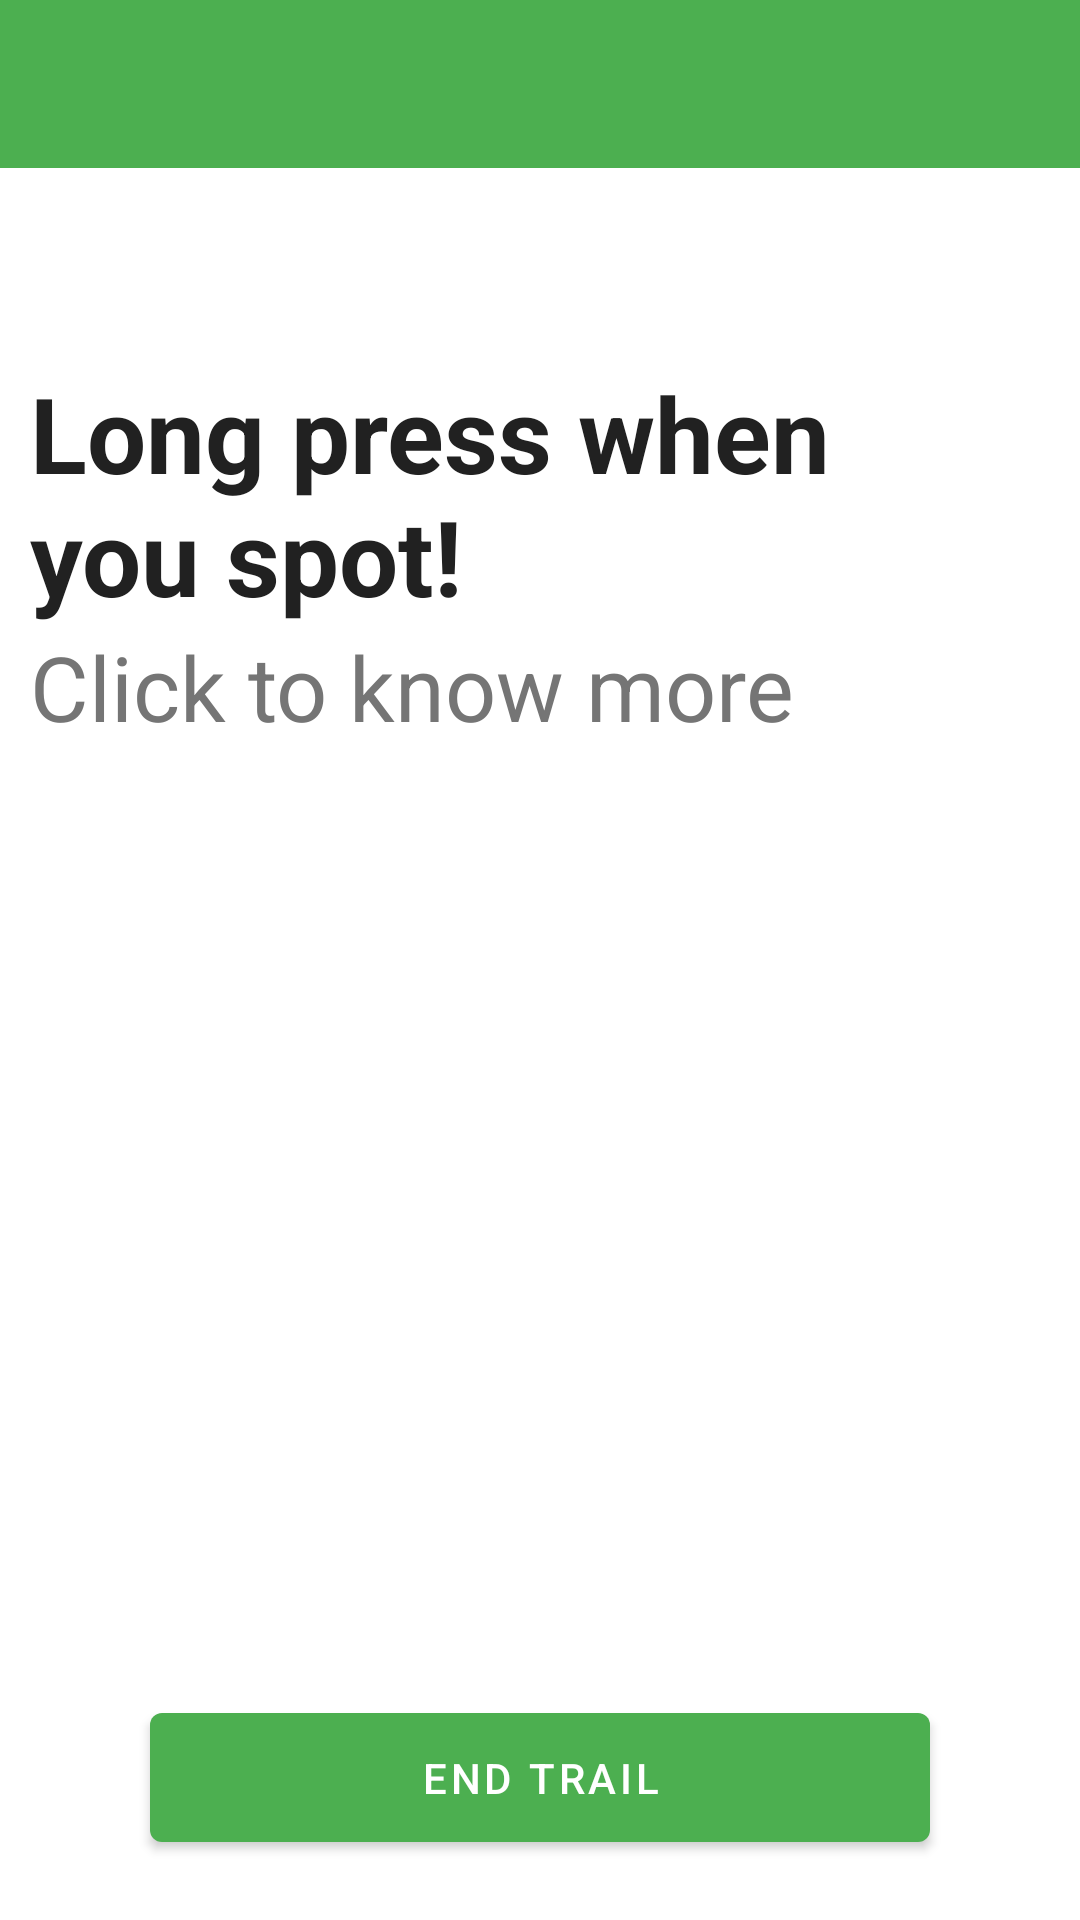

Reconstruct the res/layout file that produces this screen, plus the resources it refers to.
<!-- AndroidManifest.xml: activity theme AppTheme.NoActionBar -->
<!-- res/layout/activity_spotting_animal.xml -->
<?xml version="1.0" encoding="utf-8"?>
<RelativeLayout xmlns:android="http://schemas.android.com/apk/res/android"
    xmlns:app="http://schemas.android.com/apk/res-auto"
    xmlns:tools="http://schemas.android.com/tools"
    android:layout_width="match_parent"
    android:layout_height="match_parent"
    android:orientation="vertical"
    android:fitsSystemWindows="true"
    tools:context=".SpottingAnimalActivity">
    <com.google.android.material.appbar.AppBarLayout
        android:id="@+id/spottingAnimal_appbar"
        android:layout_width="match_parent"
        android:layout_height="wrap_content"
        android:fitsSystemWindows="true"
        android:theme="@style/AppTheme.AppBarOverlay">
        <androidx.appcompat.widget.Toolbar
            android:id="@+id/spottingAnimal_toolbar"
            android:layout_width="match_parent"
            android:layout_height="?attr/actionBarSize"
            android:fitsSystemWindows="true"
            android:background="?attr/colorPrimary"/>

    </com.google.android.material.appbar.AppBarLayout>


<RelativeLayout
    android:layout_width="match_parent"
    android:layout_height="match_parent"
    android:fitsSystemWindows="true"
    android:layout_below="@id/spottingAnimal_appbar">
    <TextView
        android:id="@+id/spottingAnimal_trailName_tv"
        android:layout_width="wrap_content"
        android:layout_height="50dp"
        android:layout_marginStart="10dp"
        android:layout_marginTop="10dp"
        android:layout_marginEnd="20dp"
        android:gravity="center_vertical"
        android:textColor="#212121"
        android:textSize="15sp"
        android:textStyle="bold"
        android:layout_alignParentStart="true"
        android:layout_toStartOf="@id/cardProfilePicture"/>

    <LinearLayout
        android:id="@+id/cardProfilePicture"
        android:layout_width="wrap_content"
        android:layout_height="50dp"
        android:layout_marginTop="10dp"
        android:layout_marginEnd="20dp"
        android:layout_alignParentEnd="true"
        android:orientation="horizontal">

        <ImageView
            android:layout_width="wrap_content"
            android:layout_height="match_parent"
            android:scaleType="centerCrop"
            android:src="@drawable/ic_trophy"/>
        <TextView
            android:id="@+id/spottingScore_tv"
            android:layout_width="wrap_content"
            android:layout_height="match_parent"
            android:gravity="center"
            android:textColor="#212121"
            android:textSize="20sp"
            android:textStyle="bold"
            tools:text="100"/>


    </LinearLayout>
    <TextView
        android:id="@+id/tv2"
        android:layout_width="match_parent"
        android:layout_height="wrap_content"
        android:layout_marginStart="10dp"
        android:layout_marginTop="5dp"
        android:layout_marginEnd="20dp"
        android:text="Long press when you spot!"
        android:textColor="#212121"
        android:textSize="35sp"
        android:textStyle="bold"
        android:layout_below="@+id/spottingAnimal_trailName_tv"/>

    <TextView
        android:id="@+id/tv3"
        android:layout_width="match_parent"
        android:layout_height="wrap_content"
        android:layout_marginStart="10dp"
        android:layout_marginEnd="20dp"
        android:text="Click to know more"
        android:textColor="#757575"
        android:textSize="30sp"
        android:layout_below="@+id/tv2"/>

    <RelativeLayout
        android:id="@+id/spottingAnimal_card"
        android:layout_width="match_parent"
        android:layout_height="wrap_content"
        android:layout_marginTop="30dp"
        android:layout_marginBottom="80dp"
        android:layout_below="@+id/tv3">
        <ProgressBar
            android:id="@+id/spottingAnimal_progressbar"
            android:layout_width="wrap_content"
            android:layout_height="wrap_content"
            android:layout_centerInParent="true"/>

        <androidx.viewpager2.widget.ViewPager2
            android:id="@+id/spottingAnimalViewPager"
            android:layout_width="match_parent"
            android:layout_height="match_parent"
            android:paddingStart="60dp"
            android:paddingEnd="60dp"
            android:layout_alignParentBottom="true"
            />
    </RelativeLayout>
    <com.google.android.material.button.MaterialButton
        android:id="@+id/spottingAnimal_endTrail"
        android:layout_width="match_parent"
        android:layout_height="wrap_content"
        android:layout_marginStart="50dp"
        android:layout_marginEnd="50dp"
        android:layout_marginBottom="20dp"
        android:layout_alignParentBottom="true"
        android:text = "END TRAIL"
        android:textAppearance="?attr/textAppearanceButton"
        android:padding="12dp"
        app:elevation="12dp"/>


</RelativeLayout>











</RelativeLayout>
<!-- resources referenced by this layout -->
<resources>
  <style name="AppTheme.AppBarOverlay" parent="ThemeOverlay.MaterialComponents.Dark.ActionBar">
          <item name="colorPrimary">@color/colorPrimary</item>
          <item name="colorPrimaryDark">@color/colorPrimaryDark</item>
          <item name="colorAccent">@color/colorAccent</item>
      </style>
  <style name="AppTheme.NoActionBar" parent="Theme.MaterialComponents.Light.NoActionBar">
          <item name="windowActionBar">false</item>
          <item name="windowNoTitle">true</item>
          <item name="colorPrimary">@color/colorPrimary</item>
          <item name="colorPrimaryDark">@color/colorPrimaryDark</item>
          <item name="colorAccent">@color/colorAccent</item>
          <item name="android:windowContentTransitions">true</item>
  
      </style>
  <color name="colorPrimary">#4CAF50</color>
  <color name="colorPrimaryDark">#158634</color>
  <color name="colorAccent">#9E9E9E</color>
</resources>
